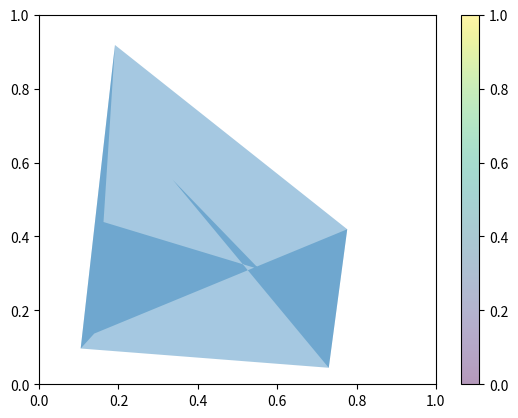
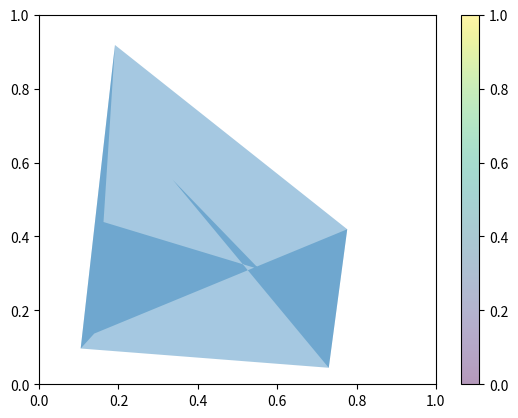

Here is the Python script that generated these plots, in order:
import numpy as np 
import matplotlib
import matplotlib.pyplot as plt
from matplotlib.patches import Circle, Polygon, Wedge
from matplotlib.collections import PatchCollection
import os 


def vec_product(a,b) : 
    return a[0]*b[1] - a[1]*b[0]

def eucliean_distance(a,b) : 
    return np.sqrt((a[0]-b[0])**2 + (a[1]+b[1])**2)

def slow_convex_hull(polygon):
    '''
    Takes as input a polygon of N vertices

    param polygon : numpy array; polygon.shape = (N,2)
    return: numpy array; The convex hull of polygon with shape = (n,2) with n <= N 
    '''
    N = polygon.shape[0]
    E = []
    for i in range(N) : 
        p = polygon[i,:] # select first point
        for j in range(1,N) : 
            j_bis = (i+j)%N
            q = polygon[j_bis,:] # selection second point
            hull_vector = True          
            for k in range(N) : 
                if k != i and k != j_bis : 
                    r = polygon[k,:]

                    if vec_product(p-q,r-q) < 0 :  # Check if there is a point at the left of the vector build from first and second point
                        hull_vector = False
            
            if hull_vector : # These two points are part of the convex hull
                E.append([p,q])
    

    # Build convex hull polygon from vector hull
    start_vector = E.pop(0)
    new_polygon = [start_vector[0],start_vector[1]]
    for i in range(len(E)):
        candidates_index = []
        candidates_vec_distance = []
        for j in range(len(E)) :
            if new_polygon[-1][0] == E[j][0][0] and new_polygon[-1][1] == E[j][0][1] :
                candidates_index.append(j)
                candidates_vec_distance.append(eucliean_distance(E[j][0],E[j][1])) 

        if len(candidates_index) > 1 : # For the case of colinear vector hull, only the longest hull vector is kept
            for k in range(len(candidates_index)) : 
                if candidates_vec_distance[k] == max(candidates_vec_distance) : 
                    new_vector = E[candidates_index[k]]
                    new_polygon.append(new_vector[1])


        elif len(candidates_index) == 1 : 
            new_vector = E[candidates_index[0]]
            new_polygon.append(new_vector[1])
    
           
        
        
    return new_polygon

def half_hull(points):
    '''
    Takes as input N points

    param points : numpy array; points.shape = (N,2)
    return: numpy array; The convex hull of polygon with shape = (n,2) with n <= N 
    '''
    points_list = list(points)
    if len(points_list) == 2 : 
        return points
    
    half_hull = points_list[:3]
    points_list = points_list[3:]
    loop = True
    while loop : 
        if len(half_hull) == 2 : 
            half_hull.append(points_list.pop(0))

        a= half_hull[-3]
        b= half_hull[-2]
        c= half_hull[-1]
        vec_prod = vec_product(b-a,c-a)

        if len(points_list) == 0 and vec_prod < 0 : 
            loop = False

        if vec_prod >= 0 : 
            half_hull.pop(-2)
        else : 
            if len(points_list) > 0 :
                half_hull.append(points_list.pop(0))

    
    return np.array(half_hull)

def convex_hull(polygon) : 
    '''
    Takes as input a polygon of N vertices

    param polygon : numpy array; polygon.shape = (N,2)
    return: numpy array; The convex hull of polygon with shape = (n,2) with n <= N 
    '''

    
    left_most = polygon[np.argmin(polygon[:,0]),:]
    right_most = polygon[np.argmax(polygon[:,0]),:]

    # computing parameters of the linear cut, halfing the polygon into top and bottom part
    a_cut = (left_most[1] - right_most[1])/(left_most[0] - right_most[0])
    b_cut = left_most[1] - a_cut*left_most[0]
    top_points = polygon[polygon[:,1]> a_cut*polygon[:,0] + b_cut,:]
    bottom_points = polygon[polygon[:,1]< a_cut*polygon[:,0] + b_cut,:]

    extended_top_points = np.zeros((top_points.shape[0]+2,2))
    extended_top_points[1:-1,:] = top_points
    extended_top_points[0,:] = left_most
    extended_top_points[-1,:] = right_most
    
    extended_bottom_points = np.zeros((bottom_points.shape[0]+2,2))
    extended_bottom_points[1:-1,:] = bottom_points
    extended_bottom_points[0,:] = right_most
    extended_bottom_points[-1,:] = left_most
    
    # sorting  points by increasing x for top hull and decreasing x for bottom hull
    extended_bottom_points[1:-1,:] =   extended_bottom_points[np.lexsort((-extended_bottom_points[1:-1,1],-extended_bottom_points[1:-1,0]))+1,:]
    extended_top_points[1:-1,:] =   extended_top_points[np.lexsort((extended_top_points[1:-1,1],extended_top_points[1:-1,0]))+1,:]

    top_half_hull = half_hull(points=extended_top_points)
    bottom_half_hull = half_hull(points=extended_bottom_points)
    
    complete_hull = np.concatenate((top_half_hull[:-1,:],bottom_half_hull[:-1,:]), axis = 0)
    return complete_hull


if __name__ == "__main__":
    N = 8
        
    polygon = np.array([[-1,1],[1,1],[-1,0],[1,-1],[0,-1],[-1,-1],[-0.5,0]]) #/4 + 1/2
    polygon = np.random.rand(N, 2)

#### slow_convex_hull(.)
    patches = []
    hull = slow_convex_hull(polygon=polygon)
    patches.append(Polygon(polygon, closed=True))
    patches.append(Polygon(hull, closed=True))
    p = PatchCollection(patches, alpha=0.4)
    fig, ax = plt.subplots()
    ax.add_collection(p)
    fig.colorbar(p, ax=ax)
   

#### convex_hull(.)
    patches = []
    hull = convex_hull(polygon=polygon)
    patches.append(Polygon(polygon, closed=True))
    patches.append(Polygon(hull, closed=True))
    p = PatchCollection(patches, alpha=0.4)
    fig2, ax2 = plt.subplots()
    ax2.add_collection(p)
    fig2.colorbar(p, ax=ax2)
    plt.show()

